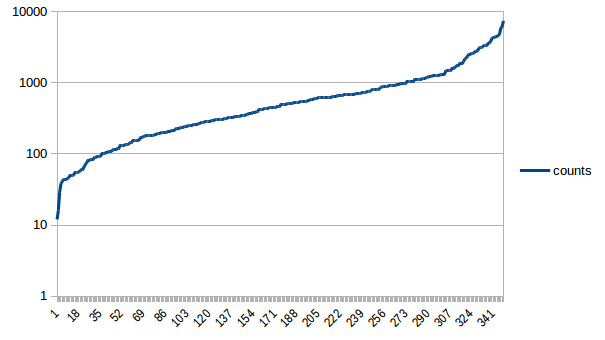

Source data for this figure (header and first rows):
, area, counts
324, West Devon, 12
148, Isles of Scilly, 16
305, Torridge, 29
100, Eden, 38
84, Derbyshire Dales, 41
238, Rutland, 43
146, Isle of Anglesey, 44
329, West Somerset, 44
192, North Dorset, 45
111, Forest of Dean, 46
228, Richmondshire, 49
256, South Hams, 49
193, North East Derbyshire, 50
175, Merthyr Tydfil, 51
177, Mid Devon, 54
261, South Northamptonshire, 54
226, Ribble Valley, 54
275, Staffordshire Moorlands, 56
69, Copeland, 58
22, Blaenau Gwent, 60
75, Craven, 61
168, Maldon, 66
231, Rossendale, 71
173, Melton, 75
23, Bolsover, 80
239, Ryedale, 82
201, North Warwickshire, 85
54, Ceredigion, 85
198, North Norfolk, 85
254, South Derbyshire, 90
169, Malvern Hills, 90
124, Hambleton, 91
219, Purbeck, 92
265, South Staffordshire, 92
72, Cotswold, 94
138, High Peak, 100
211, Pembrokeshire, 103
38, Bromsgrove, 103
309, Uttlesford, 105
95, East Northamptonshire, 106
320, Wealden, 108
183, Monmouthshire, 108
291, Tandridge, 109
144, Hyndburn, 113
7, Babergh, 115
1, Allerdale, 117
202, North West Leicestershire, 117
293, Teignbridge, 119
2, Amber Valley, 119
47, Cannock Chase, 130
230, Rochford, 130
217, Powys, 131
91, East Dorset, 132
81, Daventry, 135
304, Torfaen, 136
33, Bridgend, 138
212, Pendle, 140
36, Broadland, 145
232, Rother, 145
178, Mid Suffolk, 153
... 288 more rows
